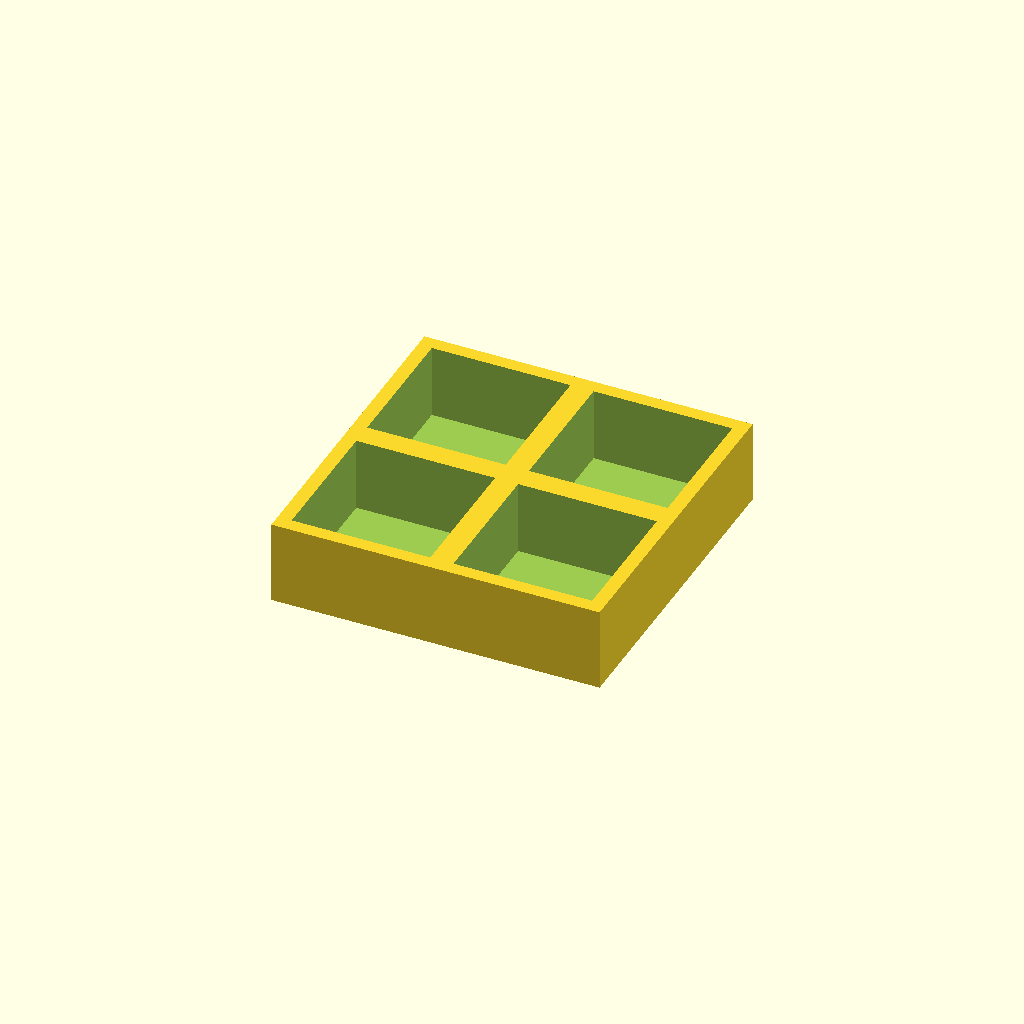
Cell 1: the model at its default parameters.
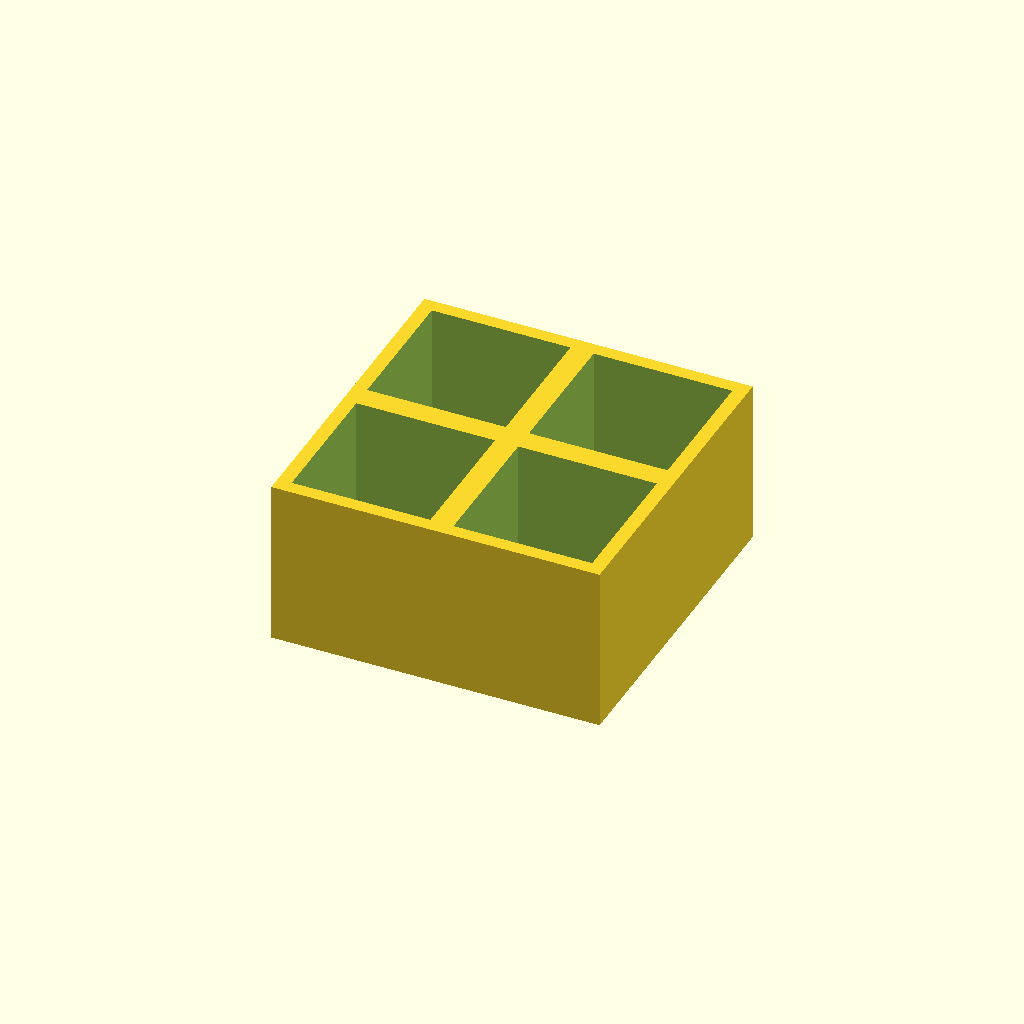
Cell 2: thickness = 36 (everything else at default).
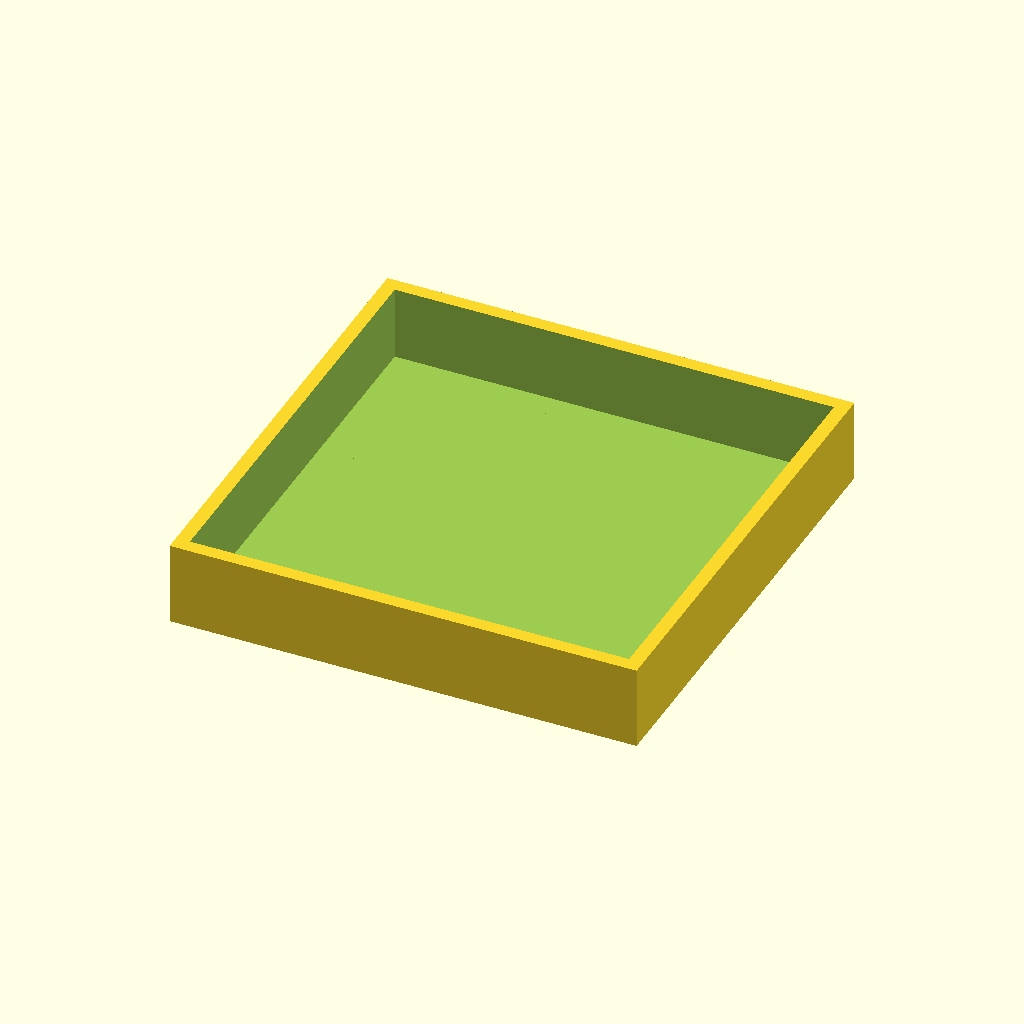
Cell 3 — pocket set to 60, the other parameters unchanged.
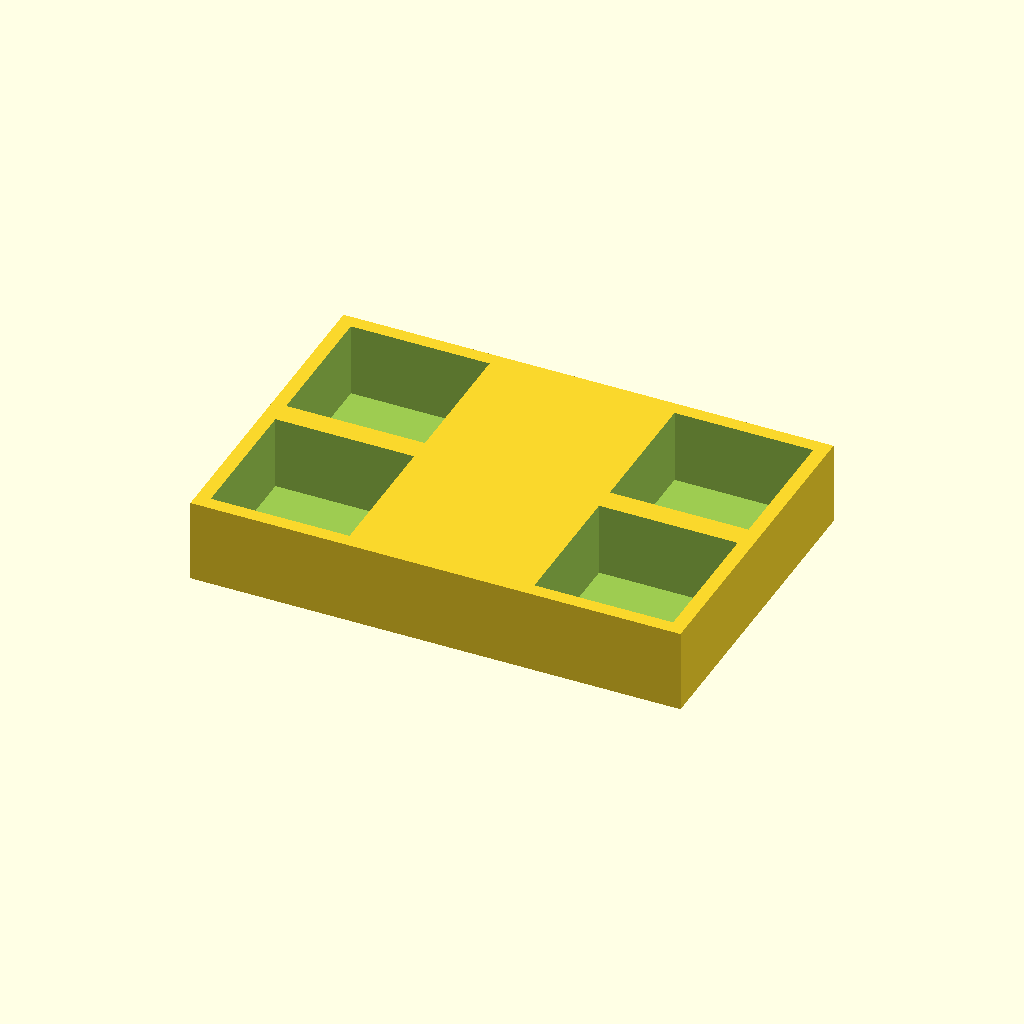
Cell 4: pitch_x = 70 (everything else at default).
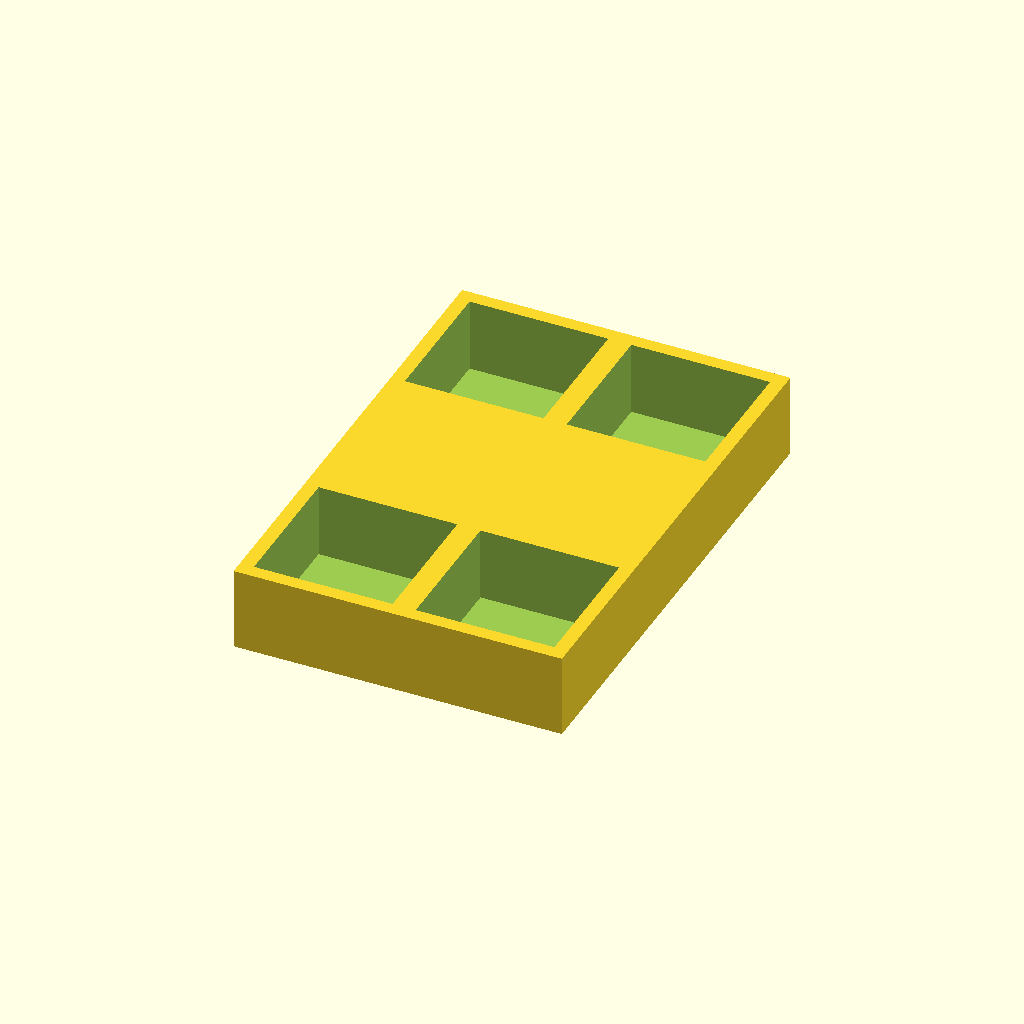
Cell 5 — pitch_y set to 70, the other parameters unchanged.
All cells are drawn from one camera (rotation 55°, 0°, 25°, orthographic, colour scheme Cornfield), so only the parameter changes between them.
The OpenSCAD source (optional_data/data/place1/pocketplates/part_0187.scad):
$fn = 32;

// ----------------------------------------------------------------------
// Pocket plate 71 x 71 x 18
// 2 x 2 pockets 30 mm square, 16 mm deep
// ----------------------------------------------------------------------

// --- parameters (mm) ---
thickness = 18;  // plate thickness
floor_t = 2;     // material left under each pocket
pocket = 30;     // pocket side length
pitch_x = 35;    // pocket pitch along X
pitch_y = 35;    // pocket pitch along Y
cols = 2;        // pockets per row
rows = 2;        // rows of pockets

// --- derived feature positions (mm) ---
depth = thickness - floor_t;        // = 16   pocket depth, down to the floor
span_x = (cols - 1) * pitch_x;      // = 35   distance between outer pockets
span_y = (rows - 1) * pitch_y;      // = 35   distance between outer pocket rows
origin_x = -span_x / 2;             // = -17.5   X of the first pocket
origin_y = -span_y / 2;             // = -17.5   Y of the first pocket
plate = [span_x + pocket + 6, span_y + pocket + 6, thickness];  // = [71, 71, 18]   overall size: pockets plus 3 mm of wall on each side
feature_centers = [
  [origin_x + 0 * pitch_x, origin_y + 0 * pitch_y],
  [origin_x + 1 * pitch_x, origin_y + 0 * pitch_y],
  [origin_x + 0 * pitch_x, origin_y + 1 * pitch_y],
  [origin_x + 1 * pitch_x, origin_y + 1 * pitch_y]
];   // pocket centres, used verbatim by the cutter loop

// plate outline, then one pocket per centre in feature_centers
difference() {
  cube(plate, center = true);
  for (centre = feature_centers)
    translate([centre[0] - pocket / 2, centre[1] - pocket / 2, plate[2] / 2 - depth])
      cube([pocket, pocket, depth + 1]);  // centred on the declared pocket centre
}
Customizer parameters (derived from the source; name, type, default, range or options):
thickness: number, default 18
floor_t: number, default 2
pocket: number, default 30
pitch_x: number, default 35
pitch_y: number, default 35
cols: number, default 2
rows: number, default 2
